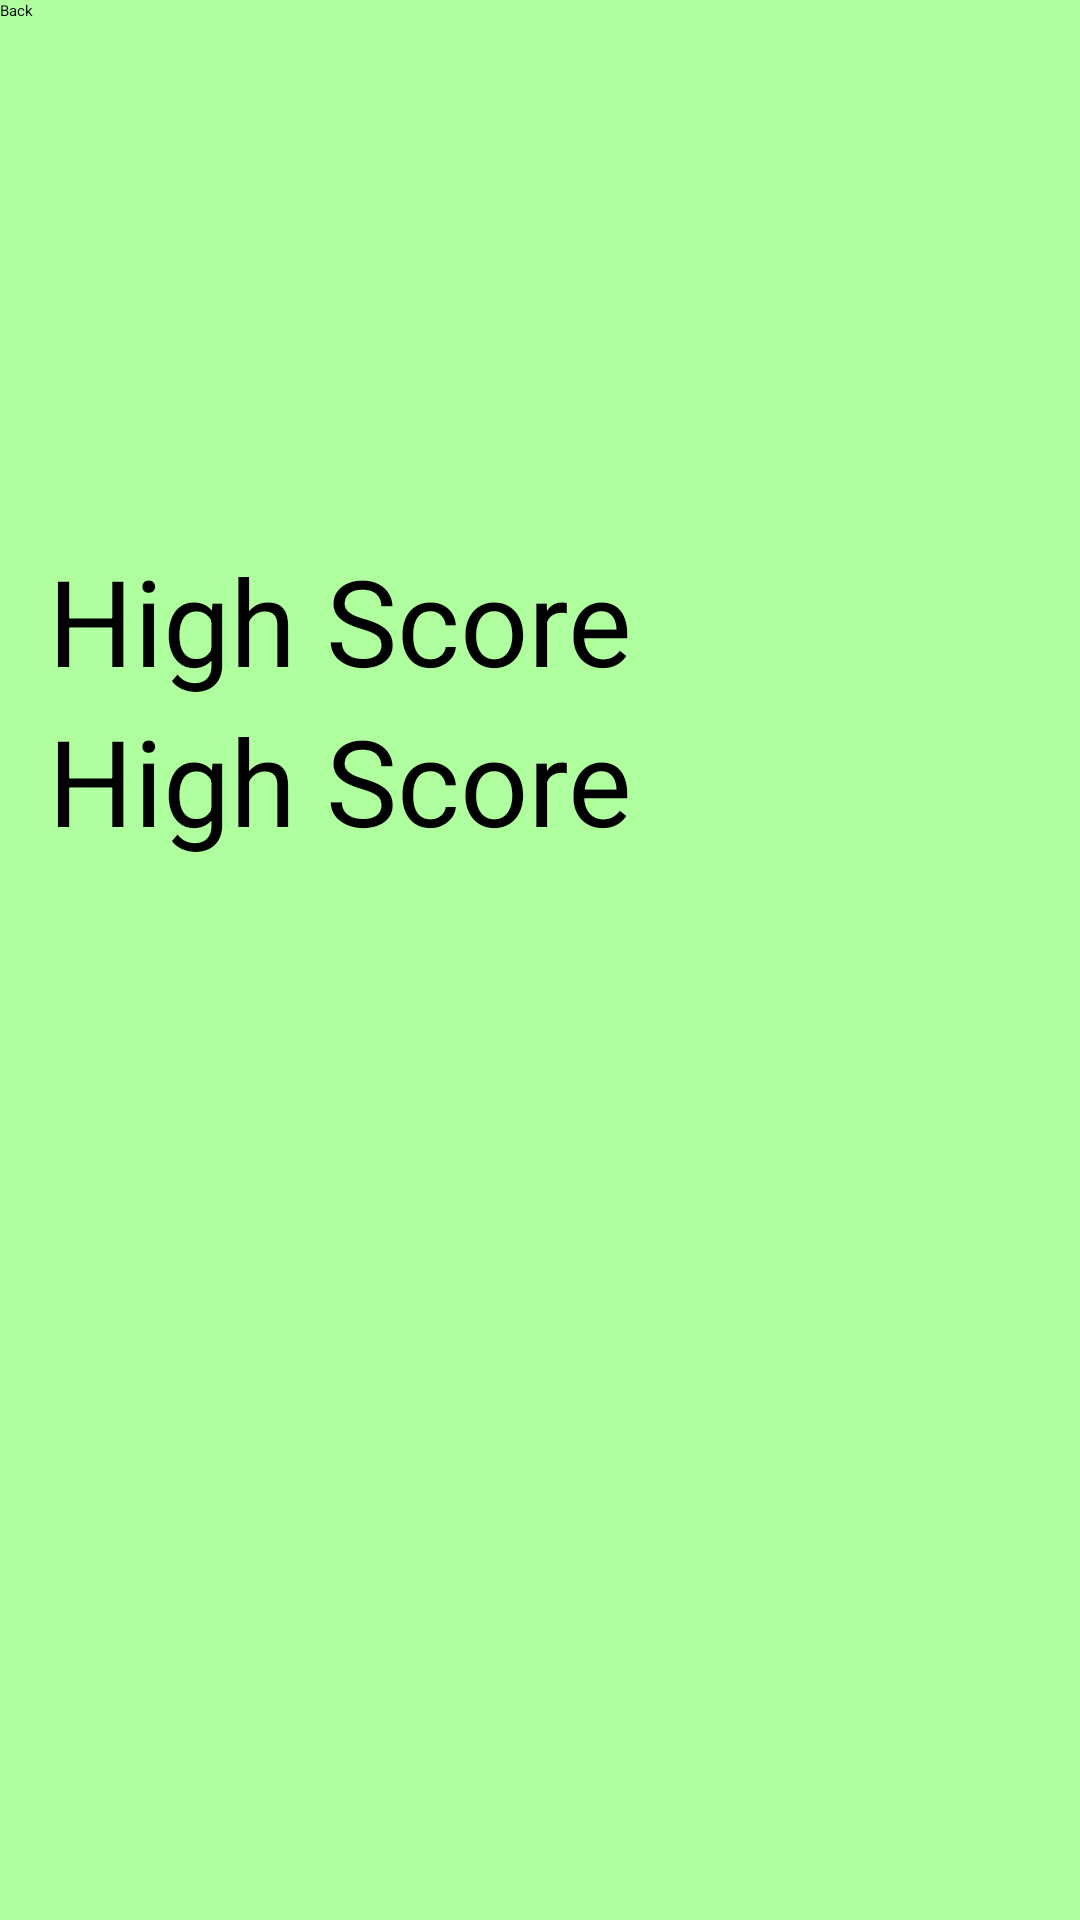

The Android layout XML behind this screen, and the referenced resources:
<!-- AndroidManifest.xml: application theme Theme.KnightssLabyrinth -->
<!-- res/layout/fragment_high_score.xml -->
<?xml version="1.0" encoding="utf-8"?>
<androidx.constraintlayout.widget.ConstraintLayout xmlns:android="http://schemas.android.com/apk/res/android"
    xmlns:app="http://schemas.android.com/apk/res-auto"
    xmlns:tools="http://schemas.android.com/tools"
    android:layout_width="match_parent"
    android:layout_height="match_parent"
    tools:context="HighScoreFragment"
    android:background ="@color/green">

    <TextView
        android:id="@+id/textView1"
        android:layout_width="wrap_content"
        android:layout_height="wrap_content"
        android:layout_marginStart="16dp"
        android:layout_marginTop="180dp"
        android:text="High Score"
        android:textSize="40sp"
        app:layout_constraintStart_toStartOf="parent"
        app:layout_constraintTop_toTopOf="parent" />
    <TextView
        android:id="@+id/textView2"
        android:layout_width="wrap_content"
        android:layout_height="wrap_content"
        android:layout_marginStart="16dp"
        android:text="High Score"
        android:textSize="40sp"
        app:layout_constraintStart_toStartOf="parent"
        app:layout_constraintTop_toBottomOf="@id/textView1" />

    <Button
        android:id="@+id/buttonBack"
        android:layout_width="wrap_content"
        android:layout_height="wrap_content"
        android:text="Back"
        app:layout_constraintStart_toStartOf="parent"
        app:layout_constraintTop_toTopOf="parent"
        tools:layout_editor_absoluteX="21dp"
        tools:layout_editor_absoluteY="85dp" />
</androidx.constraintlayout.widget.ConstraintLayout>
<!-- resources referenced by this layout -->
<resources>
  <color name="green">#AFFF9F</color>
  <style name="Theme.KnightssLabyrinth" parent="Theme.MaterialComponents.DayNight.DarkActionBar">
          
          <item name="colorPrimary">@color/purple_200</item>
          <item name="colorPrimaryVariant">@color/purple_700</item>
          <item name="colorOnPrimary">@color/black</item>
          
          <item name="colorSecondary">@color/teal_200</item>
          <item name="colorSecondaryVariant">@color/teal_200</item>
          <item name="colorOnSecondary">@color/black</item>
          
          <item name="android:statusBarColor">?attr/colorPrimaryVariant</item>
          
      </style>
  <color name="purple_200">#FFBB86FC</color>
  <color name="purple_700">#FF3700B3</color>
  <color name="black">#FF000000</color>
  <color name="teal_200">#FF03DAC5</color>
</resources>
